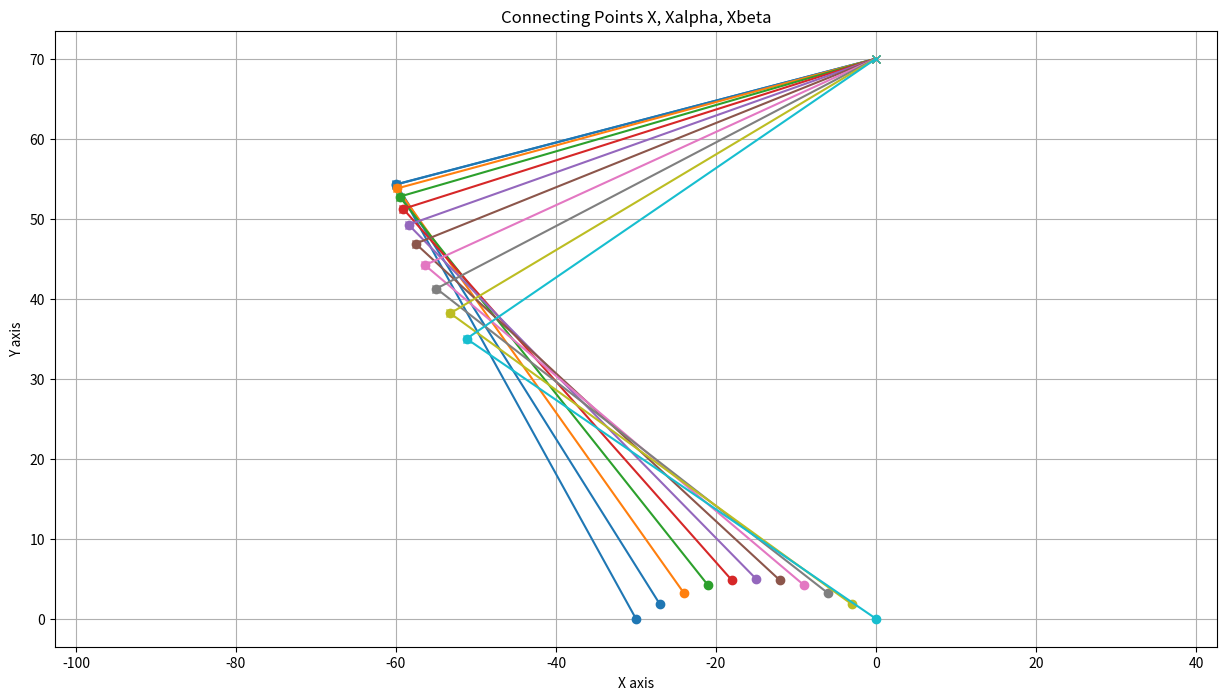

Reproduce this figure in Python.
import numpy as np
import matplotlib.pyplot as plt
import math

a = 62
b = 62
c = 70



X = []
x = -33
for i in range(11):
    x += 3
    X.append(x)
# print(X)

Y = []
for x in X:
    y = -1/45 * (x + 15)**2 + 5
    Y.append(y)
# print(Y)

alphaArr = []
alphaMainArr = []
alphaBaseArr = []
betaArr = []
betaBottomArr = []
palBackAlphaTIM = []
palBackBetaTIM = []

def cal_alpha_main(x, y):
    return math.degrees(math.acos((a*a + (c - y)**2 + x*x - b*b)/(2*a*math.sqrt((c - y)**2 + x*x))))

def cal_alpha_base(x, y):
    return math.degrees(math.atan(x/(c - y)))

def cal_beta(x, y):
    return math.degrees(math.acos((a*a + b*b - (c - y)**2 - x*x)/(2*a*b)))

def cal_point_beta(x, y, deg):
    x_beta = x + b*math.cos(math.radians(deg))
    y_beta = y + b*math.sin(math.radians(deg))
    return x_beta, y_beta

def cal_point_alpha(x, y, deg):
    x_alpha = x + a*math.cos(math.radians(deg))
    y_alpha = y + a*math.sin(math.radians(deg))
    XAlphaArr.append(x_alpha)
    YAlphaArr.append(y_alpha)

def convert_to_time(value):
    return (value / 90) + 0.5

def convert_to_TIM(value):
    return round((1000 * (value / 20)))

def check_continuity(arr):
    n = len(arr)
    if n < 2:
        return []  # Không có đủ phần tử để kiểm tra

    results = []
    start = 0

    for i in range(1, n):
        # Kiểm tra nếu đoạn hiện tại không còn liên tục tăng hoặc giảm
        if (arr[i] > arr[i - 1] and arr[start] > arr[start + 1]) or \
           (arr[i] < arr[i - 1] and arr[start] < arr[start + 1]):
            results.append((arr[start], arr[i - 1]))  # Lưu đoạn liên tục trước đó
            start = i - 1  # Bắt đầu đoạn mới

    # Thêm đoạn cuối cùng
    results.append((arr[start], arr[-1]))
    return results


for i in range(len(X)):
    alphaMain = cal_alpha_main(X[i], Y[i])
    alphaBase = cal_alpha_base(X[i], Y[i])
    beta = (cal_beta(X[i], Y[i])) # use for opposite motor: 180 - (cal_beta(X[i], Y[i]))
    alpha = (90 - (alphaMain - alphaBase)) # use for opposite motor: 180 - (90 - (alphaMain - alphaBase))
    betaBottom = 180 - abs(beta - alpha)
    alphaTIM = convert_to_TIM(convert_to_time(alpha))
    betaTIM = convert_to_TIM(convert_to_time(beta))

    alphaMainArr.append(alphaMain)
    alphaBaseArr.append(alphaBase)
    betaArr.append(beta)
    alphaArr.append(alpha)
    betaBottomArr.append(betaBottom)
    palBackAlphaTIM.append(alphaTIM)
    palBackBetaTIM.append(betaTIM)

# print(alphaMainArr)
# print()
# print(alphaBaseArr)
# print()
print(alphaArr)
print()
# print(betaArr)
# print()
# print(betaBottomArr)
print(f"int palBackAlphaTIM[] = {palBackAlphaTIM};")
print()
print(f"int palBackBetaTIM[] = {palBackBetaTIM};")
print()

# Kiểm tra tính liên tục
alpha_continuity = check_continuity(palBackAlphaTIM)
beta_continuity = check_continuity(palBackBetaTIM)

# In kết quả
print("Liên tục của palAlphaGaitTIM:")
for segment in alpha_continuity:
    print(f"Từ {segment[0]} đến {segment[1]}")

print("\nLiên tục của palBetaGaitTIM:")
for segment in beta_continuity:
    print(f"Từ {segment[0]} đến {segment[1]}")

XAlphaArr = []
YAlphaArr = []

XBetaArr = []
YBetaArr = []

for i in range(len(X)): 
    x_beta, y_beta = cal_point_beta(X[i], Y[i], betaBottomArr[i])
    cal_point_alpha(x_beta, y_beta, alphaArr[i])
    XBetaArr.append(x_beta)
    YBetaArr.append(y_beta)

# print(XAlphaArr) 
# print()
# print(YAlphaArr)
# print()
# print(XBetaArr) 
# print()
# print(YBetaArr)


# colors = np.linspace(0, 1, len(X))  # Linearly spaced values for the colormap

# # Create a scatter plot with the colormap
# plt.scatter(XBetaArr, YBetaArr, c=colors, cmap='viridis')  # `c` specifies color, `cmap` specifies the colormap

# # Label the axes
# plt.xlabel("X values")
# plt.ylabel("Y values")

# # Add a title
# plt.title("Scatter Plot with Unique Colors")

# plt.axis("equal")

# # Show colorbar
# plt.colorbar(label='Index Value')

# # Show grid
# plt.grid(True)

# # Show the plot
# plt.show()



plt.figure(figsize=(15, 8))

colors = plt.colormaps["tab10"]

# Plotting connections
for i in range(len(X)):
    color = colors(i / len(X))

    # Connect (X[i], Y[i]) to (XAlphaArr[i], YAlphaArr[i])
    plt.plot([X[i], XBetaArr[i]], [Y[i], YBetaArr[i]], color=color, marker='o')
    
    # Connect (XAlphaArr[i], YAlphaArr[i]) to (XBetaArr[i], YBetaArr[i])
    plt.plot([XAlphaArr[i], XBetaArr[i]], [YAlphaArr[i], YBetaArr[i]], color=color, marker='x')

# Label the axes
plt.xlabel("X axis")
plt.ylabel("Y axis")
plt.title("Connecting Points X, Xalpha, Xbeta")

plt.axis("equal")

# Display the plot
plt.grid(True)
plt.show()